2-way image classification set "Alzheimer_Binary" from GitHub (bam841/Brain_demented-NonDementedIdentifier); label vocabulary: demented, non demented.

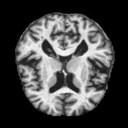
Label: demented

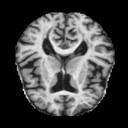
Label: demented

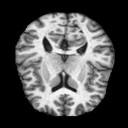
Label: non demented

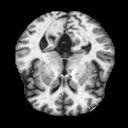
Label: non demented

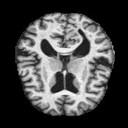
Label: demented

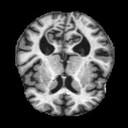
Label: non demented
